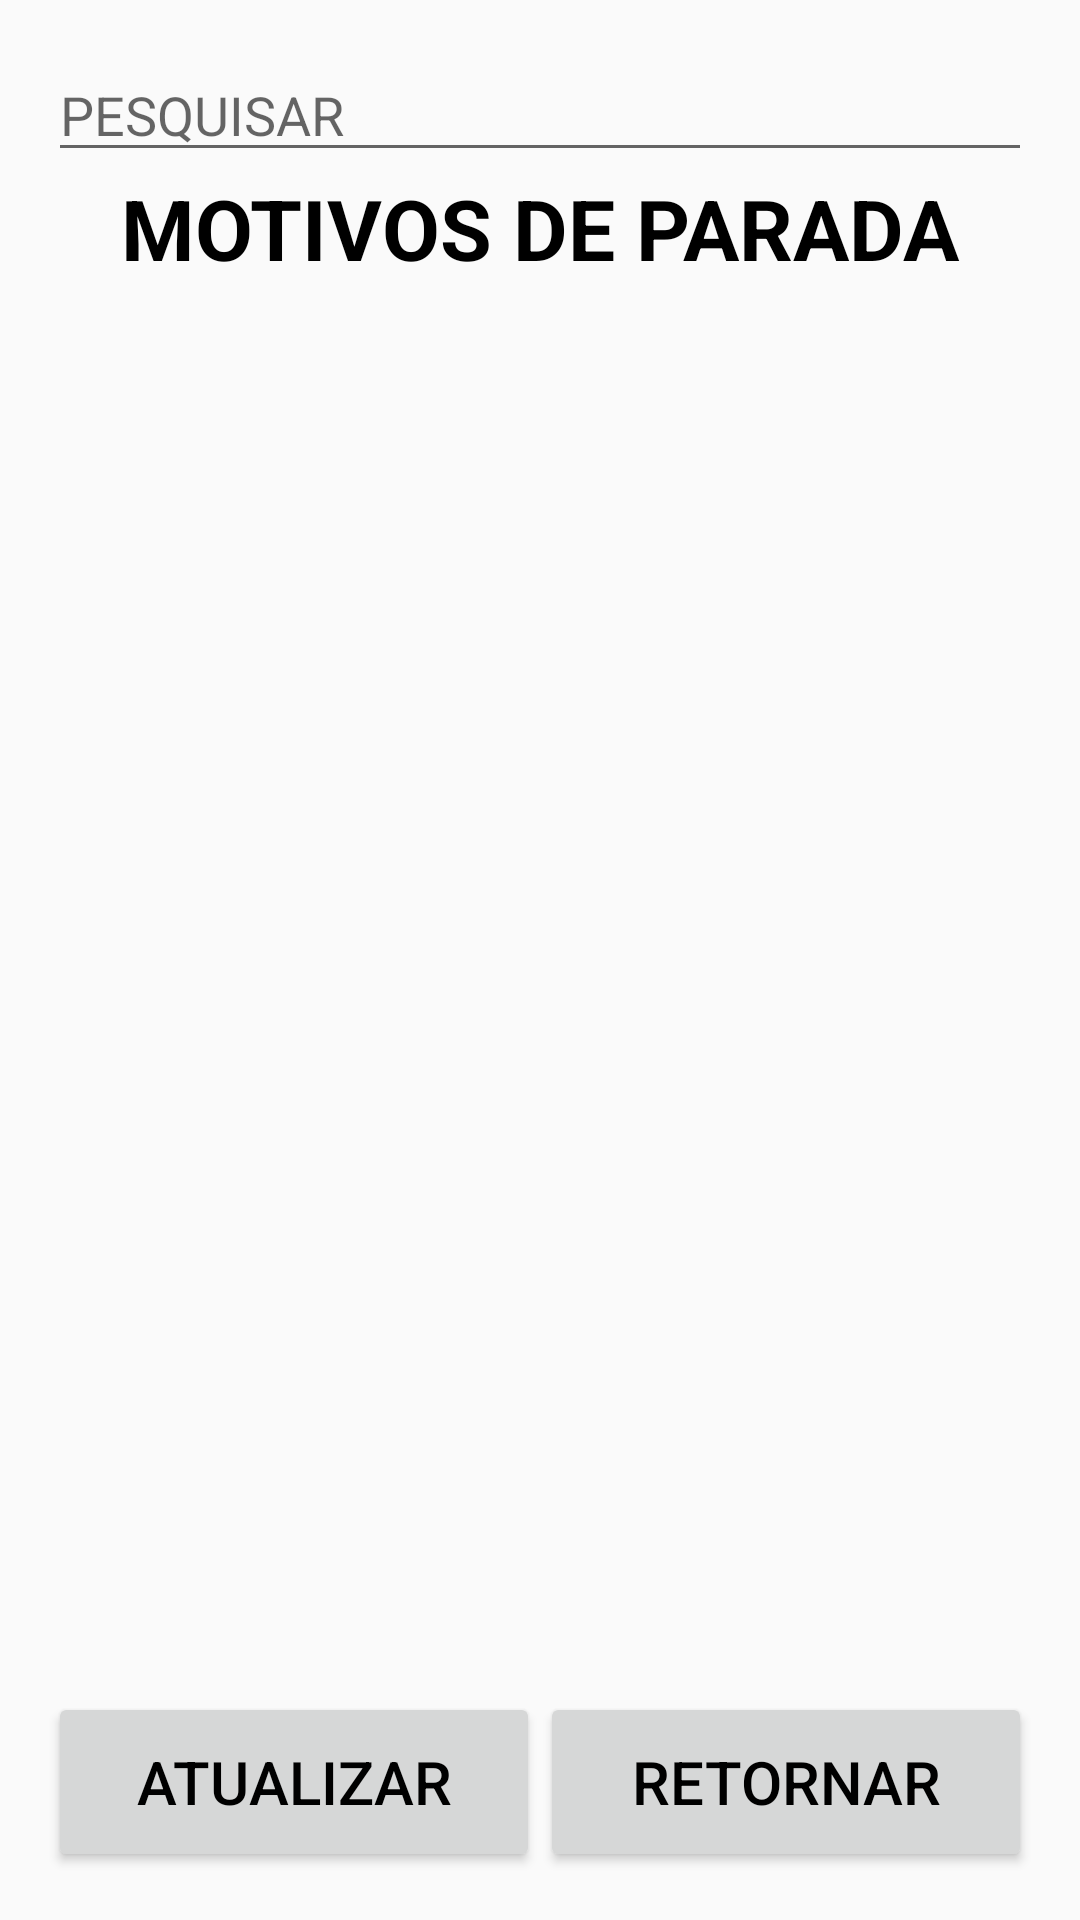

Here is an Android app screen rendered from its layout file. Give the layout XML and the strings, colors and styles it references.
<!-- AndroidManifest.xml: application theme Theme.CMM -->
<!-- res/layout/fragment_parada_apont.xml -->
<?xml version="1.0" encoding="utf-8"?>
<LinearLayout
    xmlns:android="http://schemas.android.com/apk/res/android"
    xmlns:tools="http://schemas.android.com/tools"
    xmlns:app="http://schemas.android.com/apk/res-auto"
    android:layout_width="match_parent"
    android:layout_height="match_parent"
    android:orientation="vertical"
    android:paddingBottom="@dimen/activity_vertical_margin"
    android:paddingLeft="@dimen/activity_horizontal_margin"
    android:paddingRight="@dimen/activity_horizontal_margin"
    android:paddingTop="@dimen/activity_vertical_margin"
    tools:context=".features.presenter.apontmmfert.paradaapont.ParadaApontFragment">

    <EditText
        android:id="@+id/edit_pesq_list_parada"
        android:hint="@string/texto_pesquisar"
        android:layout_width="match_parent"
        android:layout_height="wrap_content"
        android:inputType="number">
    </EditText>

    <TextView
        android:id="@+id/text_view_motivo"
        style="@style/text_view_titulo_lista"
        android:layout_width="match_parent"
        android:layout_height="wrap_content"
        android:text="@string/texto_motivo_parada" />

    <androidx.recyclerview.widget.RecyclerView
        android:id="@+id/list_view_mot_parada"
        android:layout_width="match_parent"
        android:layout_height="0dp"
        android:layout_weight="1"
        app:layoutManager="androidx.recyclerview.widget.LinearLayoutManager"
        tools:listitem="@layout/item_row_text" />

    <LinearLayout
        android:layout_width="match_parent"
        android:layout_height="wrap_content" >

        <Button
            android:id="@+id/button_atual_parada"
            style="@style/botao_avulso"
            android:layout_weight="1"
            android:layout_width="fill_parent"
            android:layout_height="wrap_content"
            android:text="@string/texto_atualizar" />

        <Button
            android:id="@+id/button_ret_menu_parada"
            style="@style/botao_avulso"
            android:layout_weight="1"
            android:layout_width="fill_parent"
            android:layout_height="wrap_content"
            android:text="@string/texto_padrao_retornar" />

    </LinearLayout>

</LinearLayout>
<!-- res/layout/item_row_text.xml (included above) -->
<?xml version="1.0" encoding="utf-8"?>
<LinearLayout
    xmlns:android="http://schemas.android.com/apk/res/android"
    xmlns:tools="http://schemas.android.com/tools"
    android:layout_width="match_parent"
    android:layout_height="wrap_content"
    android:orientation="vertical"
    android:paddingTop="10dp"
    android:paddingBottom="10dp">

    <TextView
        android:id="@+id/textView"
        style="@style/TextViewItemList"
        tools:text="TESTE"/>

</LinearLayout>
<!-- resources referenced by this layout -->
<resources>
  <dimen name="activity_horizontal_margin">16dp</dimen>
  <dimen name="activity_vertical_margin">16dp</dimen>
  <string name="texto_atualizar">ATUALIZAR</string>
  <string name="texto_motivo_parada">MOTIVOS DE PARADA</string>
  <string name="texto_padrao_retornar">RETORNAR</string>
  <string name="texto_pesquisar">PESQUISAR</string>
  <style name="botao_avulso">
          <item name="android:minHeight">60dp</item>
          <item name="android:minWidth">100dp</item>
          <item name="android:textColor">#000000</item>
          <item name="android:textSize">@dimen/fonte_botao_avulso</item>
      </style>
  <style name="text_view_titulo_lista">
          <item name="android:layout_width">match_parent</item>
          <item name="android:layout_height">wrap_content</item>
          <item name="android:gravity">center</item>
          <item name="android:textSize">@dimen/fonte_titulo_lista</item>
          <item name="android:textStyle">bold</item>
          <item name="android:textColor">#000000</item>
      </style>
  <style name="Theme.CMM" parent="Theme.AppCompat.Light.NoActionBar">
          
          <item name="colorPrimary">@color/purple_500</item>
          <item name="colorPrimaryVariant">@color/purple_700</item>
          <item name="colorOnPrimary">@color/white</item>
          
          <item name="colorSecondary">@color/teal_200</item>
          <item name="colorSecondaryVariant">@color/teal_700</item>
          <item name="colorOnSecondary">@color/black</item>
          
          <item name="android:statusBarColor" tools:targetApi="l">?attr/colorPrimaryVariant</item>
          
      </style>
  <dimen name="fonte_botao_avulso">20dp</dimen>
  <dimen name="fonte_titulo_lista">28dp</dimen>
  <!-- not gathered from this repository: default colours our renderer supplied (Android Studio template values) -->
  <color name="purple_500">#FF6200EE</color>
  <color name="purple_700">#FF3700B3</color>
  <color name="teal_200">#FF03DAC5</color>
  <color name="teal_700">#FF018786</color>
  <color name="black">#FF000000</color>
  <color name="white">#FFFFFFFF</color>
</resources>
